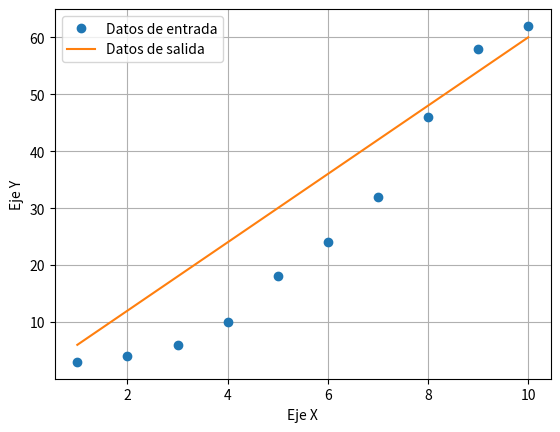

Recreate this plot in Python.
import numpy as ny #Para hacer los arrays
import matplotlib.pyplot as plt

#Datos de entrada
x = ny.array([1,2,3,4,5,6,7,8,9,10]) #Valores para el eje x
y = ny.array([3,4,6,10,18,24,32,46,58,62]) #Valores para el eje y

#Datos de salida, esto sale de la inteligencia artificial
datos_salida_x = ny.array([1,2,3,4,5,6,7,8,9,10])
datos_salida_y = ny.array([6,12,18,24,30,36,42,48,54,60])

plt.plot(x,y,"o", label="Datos de entrada") #Para colocar los puntos en la gráfica
plt.plot(datos_salida_x, datos_salida_y, label="Datos de salida")
plt.xlabel("Eje X")
plt.ylabel("Eje Y")
plt.grid()
plt.legend() #Sirve para generar la etiqueta
plt.show()
